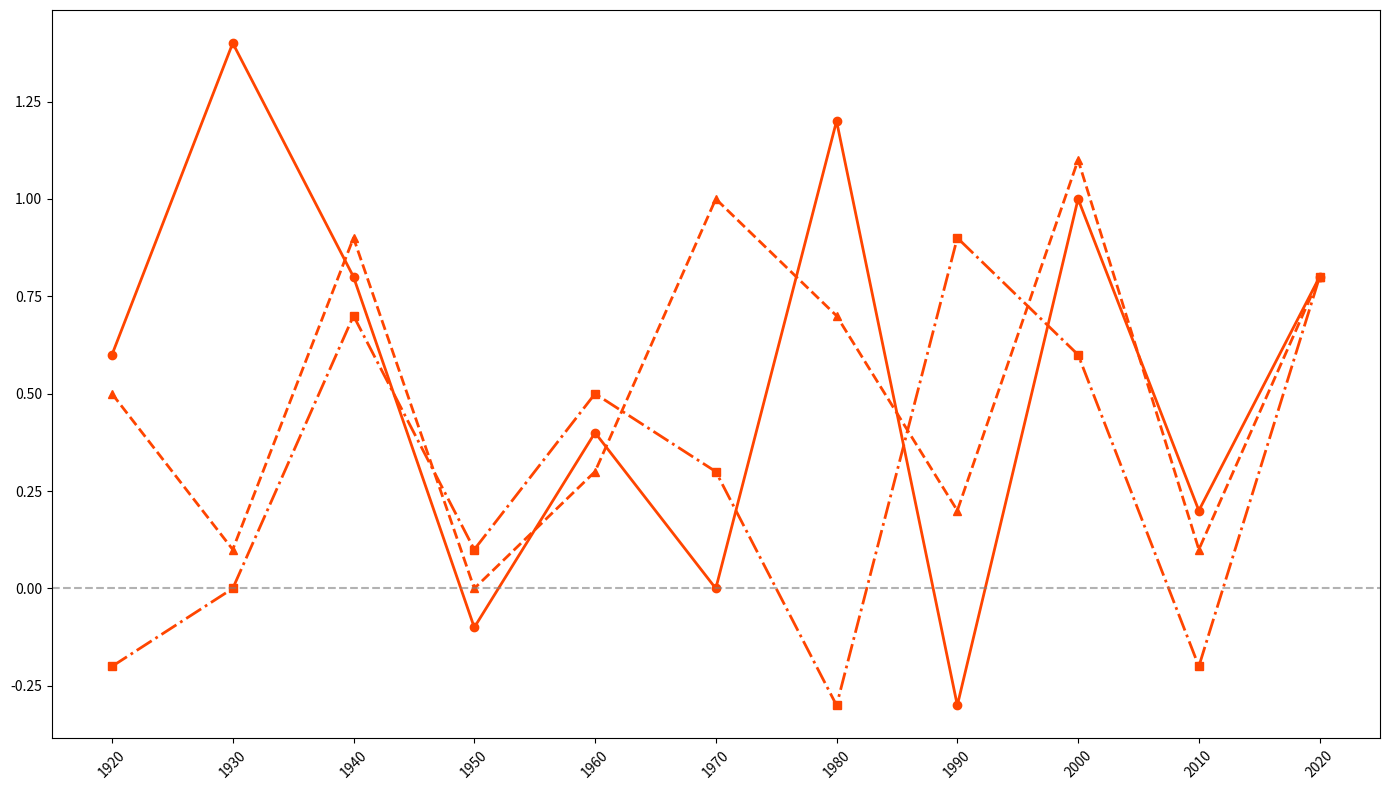

Reproduce this figure in Python.
import numpy as np
import matplotlib.pyplot as plt

years = np.arange(1920, 2021, 10)

northern_hemisphere = [0.6, 1.4, 0.8, -0.1, 0.4, 0.0, 1.2, -0.3, 1.0, 0.2, 0.8]
tropical_regions = [0.5, 0.1, 0.9, 0.0, 0.3, 1.0, 0.7, 0.2, 1.1, 0.1, 0.8]
southern_hemisphere = [-0.2, 0.0, 0.7, 0.1, 0.5, 0.3, -0.3, 0.9, 0.6, -0.2, 0.8]

fig, ax = plt.subplots(figsize=(14, 8))

common_color = '#FF4500'

ax.plot(years, northern_hemisphere, marker='o', linestyle='-', color=common_color, linewidth=2)
ax.plot(years, tropical_regions, marker='^', linestyle='--', color=common_color, linewidth=2)
ax.plot(years, southern_hemisphere, marker='s', linestyle='-.', color=common_color, linewidth=2)

# Removed grid and background color
ax.set_xticks(years)
ax.set_xticklabels(years, rotation=45)
ax.axhline(0, color='gray', linewidth=1.5, linestyle='--', alpha=0.6)

plt.tight_layout()
plt.show()
